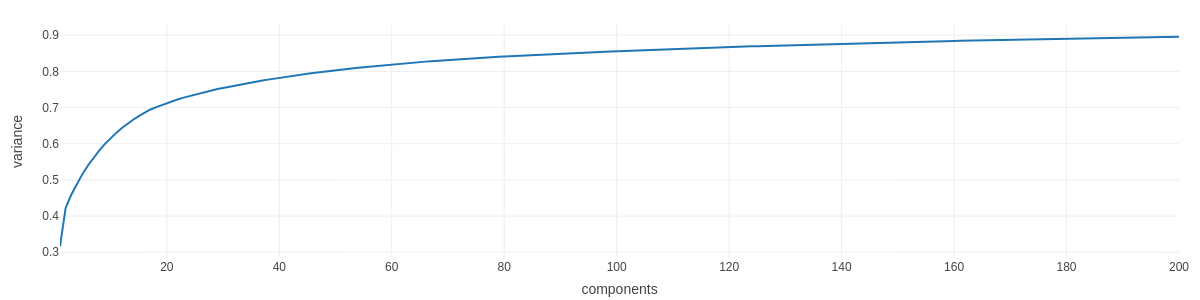

Source data for this figure (header and first rows):
components, variance
1, 0.3164
2, 0.4223
3, 0.459
4, 0.488
5, 0.5166
6, 0.5405
7, 0.5618
8, 0.5813
9, 0.5997
10, 0.6159
11, 0.6299
12, 0.6434
13, 0.6558
14, 0.6662
15, 0.6763
16, 0.686
17, 0.6938
18, 0.7003
19, 0.7064
20, 0.7122
21, 0.7177
22, 0.7229
23, 0.7274
24, 0.7316
25, 0.7359
26, 0.7398
27, 0.7438
28, 0.7475
29, 0.751
30, 0.7542
31, 0.7573
32, 0.7604
33, 0.7634
34, 0.7663
35, 0.7691
36, 0.7718
37, 0.7745
38, 0.7771
39, 0.7797
40, 0.7822
41, 0.7845
42, 0.7868
43, 0.789
44, 0.7912
45, 0.7933
46, 0.7954
47, 0.7974
48, 0.7993
49, 0.8012
50, 0.803
51, 0.8048
52, 0.8065
53, 0.8082
54, 0.8098
55, 0.8114
56, 0.813
57, 0.8145
58, 0.816
59, 0.8174
60, 0.8189
... 140 more rows
